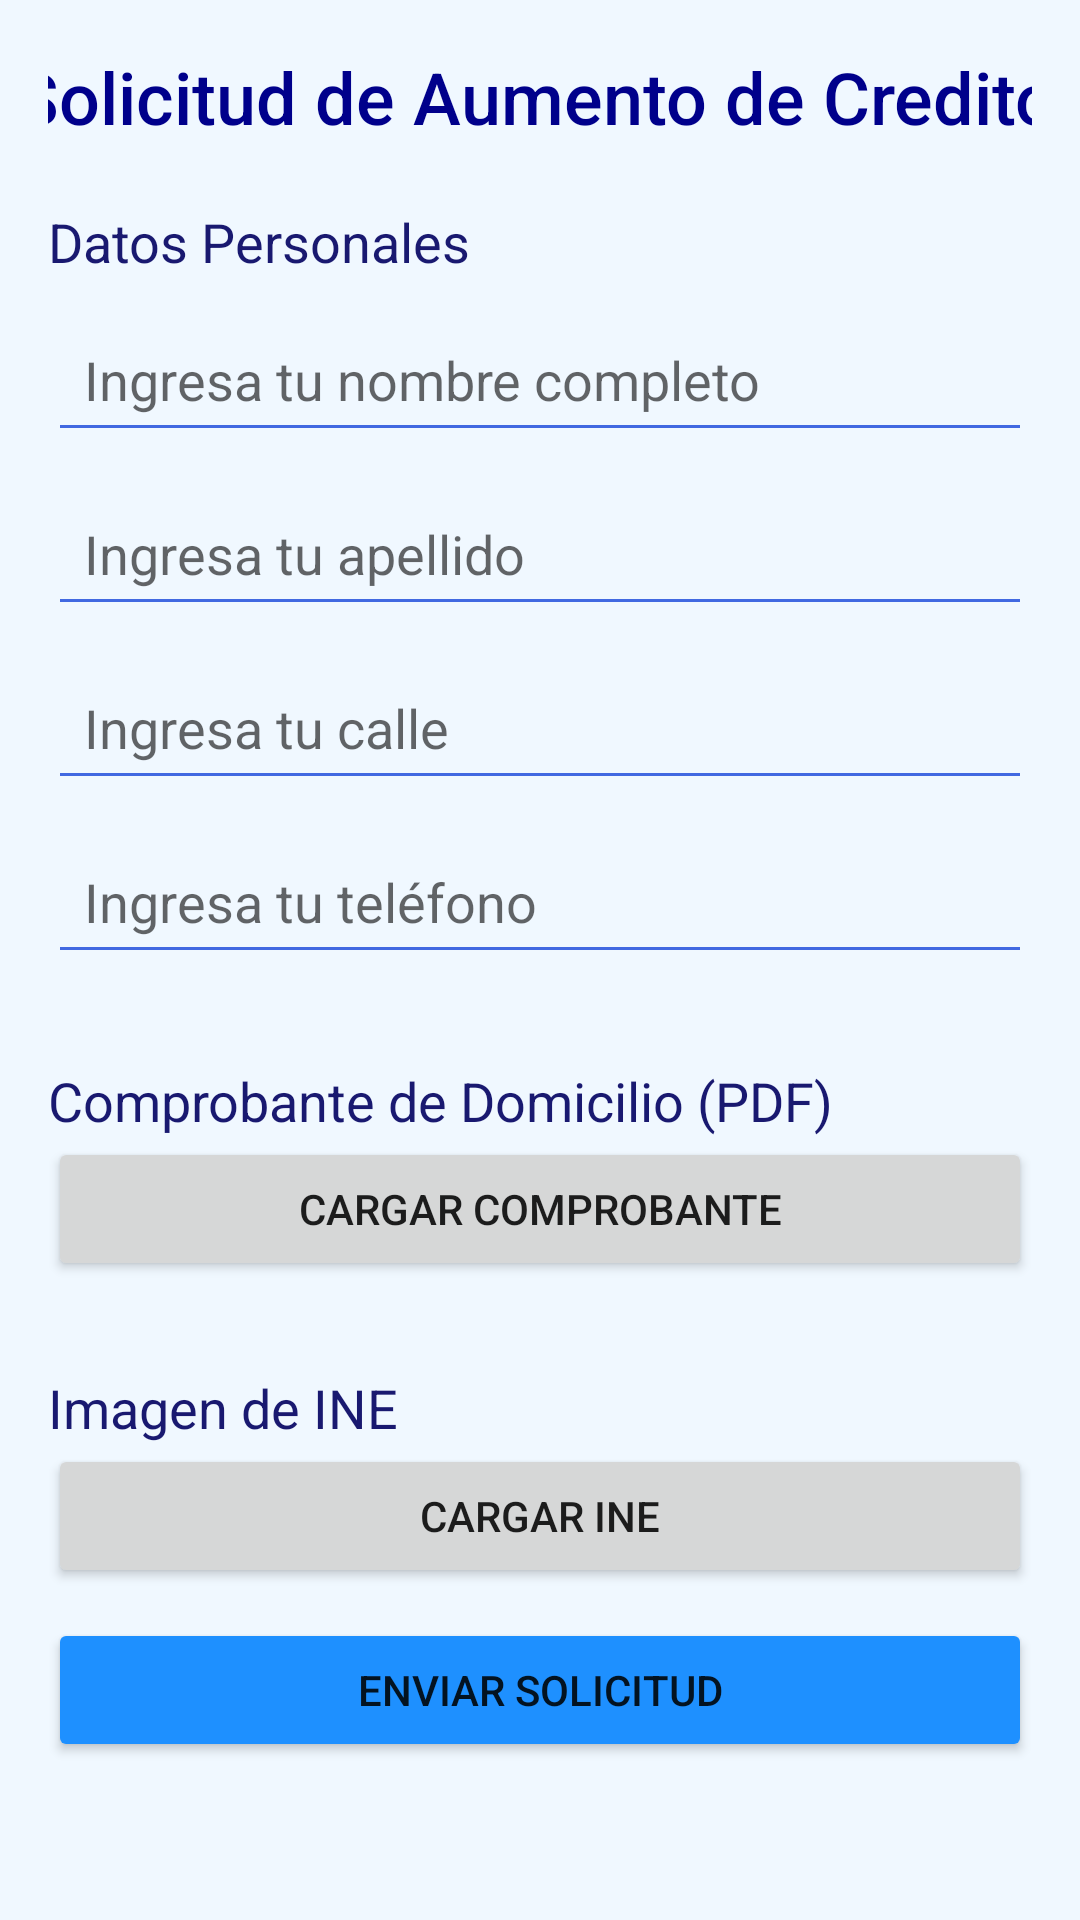

Android layout source for this screen:
<!-- AndroidManifest.xml: application theme Theme.APPmovil -->
<!-- res/layout/solicitar_aumento_credito.xml -->
<LinearLayout xmlns:android="http://schemas.android.com/apk/res/android"
    android:layout_width="match_parent"
    android:layout_height="match_parent"
    android:orientation="vertical"
    android:padding="16dp"
    android:background="#F0F8FF">

    <TextView
        android:id="@+id/title"
        android:layout_width="350dp"
        android:layout_height="wrap_content"
        android:layout_gravity="center"
        android:layout_marginBottom="20dp"
        android:fontFamily="sans-serif-medium"
        android:text="Solicitud de Aumento de Credito"
        android:textColor="@color/darkblue"
        android:textSize="24sp" />

    <TextView
        android:id="@+id/dataTitle"
        android:layout_width="wrap_content"
        android:layout_height="wrap_content"
        android:text="Datos Personales"
        android:textSize="18sp"
        android:textColor="@color/midnightblue"
        android:layout_marginBottom="10dp"/>

    <EditText
        android:id="@+id/etNombre"
        android:layout_width="match_parent"
        android:layout_height="48dp"
    android:hint="Ingresa tu nombre completo"
    android:padding="12dp"
    android:backgroundTint="@color/royalblue"
    android:layout_marginBottom="10dp"/>

    <EditText
        android:id="@+id/etApellido"
        android:layout_width="match_parent"
        android:layout_height="48dp"
    android:hint="Ingresa tu apellido"
    android:padding="12dp"
    android:backgroundTint="@color/royalblue"
    android:layout_marginBottom="10dp"/>

    <EditText
        android:id="@+id/etCalle"
        android:layout_width="match_parent"
        android:layout_height="48dp"
    android:hint="Ingresa tu calle"
    android:padding="12dp"
    android:backgroundTint="@color/royalblue"
    android:layout_marginBottom="10dp"/>

    <EditText
        android:id="@+id/etTelefono"
        android:layout_width="match_parent"
        android:layout_height="48dp"
    android:hint="Ingresa tu teléfono"
    android:padding="12dp"
    android:backgroundTint="@color/royalblue"
    android:layout_marginBottom="10dp"/>

    
    <TextView
        android:id="@+id/comprobanteTitle"
        android:layout_width="wrap_content"
        android:layout_height="wrap_content"
        android:text="Comprobante de Domicilio (PDF)"
        android:textSize="18sp"
        android:textColor="@color/midnightblue"
        android:layout_marginTop="20dp"/>

    <Button
        android:id="@+id/btnComprobante"
        android:layout_width="match_parent"
        android:layout_height="wrap_content"
        android:text="Cargar Comprobante"
        android:layout_marginBottom="10dp"/>

    <TextView
        android:id="@+id/comprobantePreview"
        android:layout_width="wrap_content"
        android:layout_height="wrap_content"
        android:text="Archivo cargado correctamente"
        android:visibility="gone"
        android:textSize="14sp"
        android:layout_marginBottom="10dp"/>

    <TextView
        android:id="@+id/ineTitle"
        android:layout_width="wrap_content"
        android:layout_height="wrap_content"
        android:text="Imagen de INE"
        android:textSize="18sp"
        android:textColor="@color/midnightblue"
        android:layout_marginTop="20dp"/>

    <Button
        android:id="@+id/btnINE"
        android:layout_width="match_parent"
        android:layout_height="wrap_content"
        android:text="Cargar INE"
        android:layout_marginBottom="10dp"/>

    <ImageView
        android:id="@+id/inePreview"
        android:layout_width="150dp"
        android:layout_height="150dp"
        android:layout_centerInParent="true"
        android:visibility="gone"
        android:layout_marginBottom="10dp"/>

    <Button
        android:id="@+id/btnEnviar"
        android:layout_width="match_parent"
        android:layout_height="wrap_content"
        android:text="Enviar Solicitud"
        android:backgroundTint="@color/dodgerblue"/>

</LinearLayout>
<!-- resources referenced by this layout -->
<resources>
  <color name="darkblue">#00008B</color>
  <color name="dodgerblue">#1E90FF</color>
  <color name="midnightblue">#191970</color>
  <color name="royalblue">#4169E1</color>
  <style name="Theme.APPmovil" parent="Theme.MaterialComponents.DayNight.DarkActionBar">
          
          <item name="colorPrimary">@color/purple_500</item>
          <item name="colorPrimaryVariant">@color/purple_700</item>
          <item name="colorOnPrimary">@color/white</item>
          
          <item name="colorSecondary">@color/teal_200</item>
          <item name="colorSecondaryVariant">@color/teal_700</item>
          <item name="colorOnSecondary">@color/black</item>
          
          <item name="android:statusBarColor">?attr/colorPrimaryVariant</item>
          
      </style>
  <color name="purple_500">#FF6200EE</color>
  <color name="purple_700">#FF3700B3</color>
  <color name="white">#FFFFFFFF</color>
  <color name="teal_200">#FF03DAC5</color>
  <color name="teal_700">#FF018786</color>
  <color name="black">#FF000000</color>
</resources>
